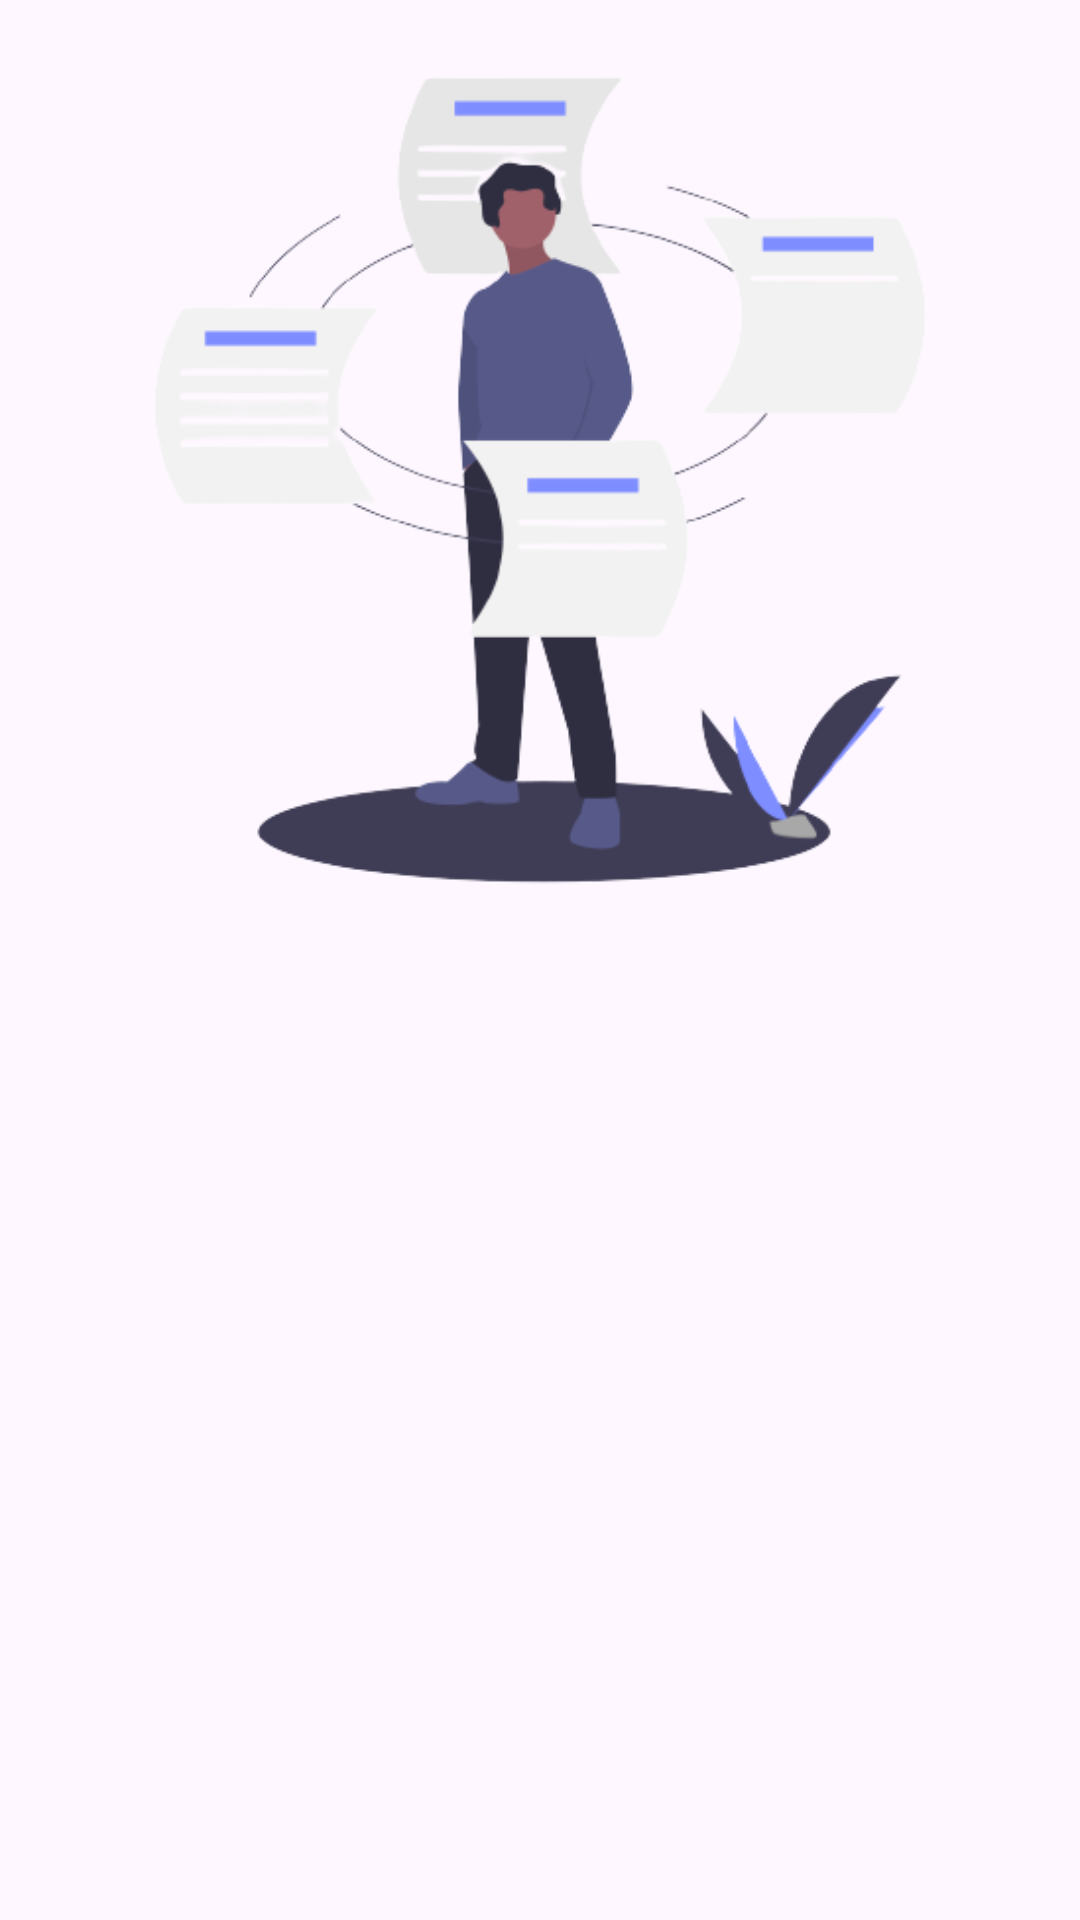

Layout XML and referenced resources for this Android screen:
<!-- AndroidManifest.xml: application theme Theme.MyAppStories -->
<!-- res/layout/activity_welcome.xml -->
<?xml version="1.0" encoding="utf-8"?>
<androidx.constraintlayout.widget.ConstraintLayout xmlns:android="http://schemas.android.com/apk/res/android"
    xmlns:app="http://schemas.android.com/apk/res-auto"
    xmlns:tools="http://schemas.android.com/tools"
    android:id="@+id/background"
    android:layout_width="match_parent"
    android:layout_height="match_parent"
    tools:context=".ui.welcome.WelcomeActivity">

    <ImageView
        android:id="@+id/imageView"
        android:layout_width="0dp"
        android:layout_height="0dp"
        app:layout_constraintBottom_toTopOf="@+id/guidelineHorizontal"
        app:layout_constraintEnd_toEndOf="parent"
        app:layout_constraintStart_toStartOf="parent"
        app:layout_constraintTop_toTopOf="parent"
        app:srcCompat="@drawable/welcome" />

    <TextView
        android:id="@+id/titleTextView"
        android:layout_width="0dp"
        android:layout_height="wrap_content"
        android:layout_marginStart="32dp"
        android:layout_marginTop="16dp"
        android:layout_marginEnd="32dp"
        android:alpha="0"
        android:gravity="center"
        android:text="@string/title_welcome_page"
        android:textColor="@color/purple"
        android:textSize="20sp"
        android:textStyle="bold"
        app:layout_constraintEnd_toEndOf="parent"
        app:layout_constraintHorizontal_bias="0.0"
        app:layout_constraintStart_toStartOf="parent"
        app:layout_constraintTop_toTopOf="@+id/guidelineHorizontal"
        tools:alpha="100" />

    <Button
        android:id="@+id/loginButton"
        android:layout_width="0dp"
        android:layout_height="wrap_content"
        android:layout_marginStart="32dp"
        android:layout_marginTop="32dp"
        android:layout_marginEnd="16dp"
        android:backgroundTint="@color/purple"
        android:text="@string/login"
        app:layout_constraintEnd_toStartOf="@+id/guidelineVertical"
        app:layout_constraintStart_toStartOf="parent"
        app:layout_constraintTop_toBottomOf="@+id/titleTextView"
        android:alpha="0"
        tools:alpha="100"/>

    <Button
        android:id="@+id/regisButton"
        android:layout_width="0dp"
        android:layout_height="wrap_content"
        android:layout_marginStart="16dp"
        android:layout_marginTop="32dp"
        android:layout_marginEnd="32dp"
        android:backgroundTint="@color/purple"
        android:text="@string/register"
        app:layout_constraintEnd_toEndOf="parent"
        app:layout_constraintStart_toStartOf="@+id/guidelineVertical"
        app:layout_constraintTop_toBottomOf="@+id/titleTextView"
        android:alpha="0"
        tools:alpha="100"/>

    <androidx.constraintlayout.widget.Guideline
        android:id="@+id/guidelineHorizontal"
        android:layout_width="wrap_content"
        android:layout_height="64dp"
        android:orientation="horizontal"
        app:layout_constraintEnd_toEndOf="parent"
        app:layout_constraintGuide_percent="0.5"
        app:layout_constraintStart_toStartOf="parent" />

    <androidx.constraintlayout.widget.Guideline
        android:id="@+id/guidelineVertical"
        android:layout_width="wrap_content"
        android:layout_height="64dp"
        android:orientation="vertical"
        app:layout_constraintEnd_toEndOf="parent"
        app:layout_constraintGuide_percent="0.5"
        app:layout_constraintStart_toStartOf="parent" />

</androidx.constraintlayout.widget.ConstraintLayout>
<!-- resources referenced by this layout -->
<resources>
  <color name="purple">#7E8DFF</color>
  <!-- drawable welcome: png bitmap (drawable, 42150 bytes) -->
  <string name="login">Login</string>
  <string name="register">Register</string>
  <string name="title_welcome_page">Welcome to My App Story</string>
  <style name="Theme.MyAppStories" parent="Base.Theme.MyAppStories" />
  <style name="Base.Theme.MyAppStories" parent="Theme.Material3.DayNight">
          
          <item name="colorPrimary">@color/purple</item>
      </style>
</resources>
